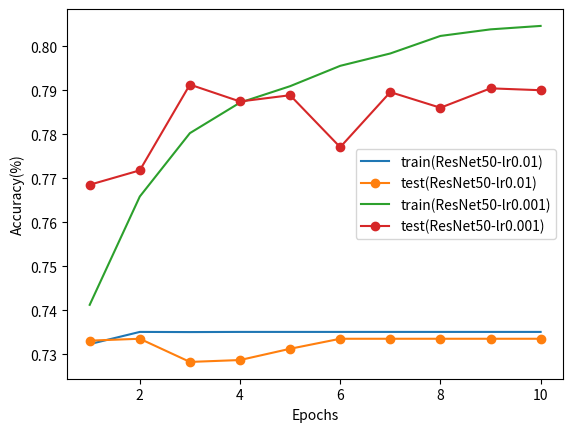

Here is the Python script that generated this plot:
import matplotlib.pyplot as plt
import numpy as np


def draw_multiline(epochs, train_accuracy, test_accuracy, labels):
    x_axis = np.arange(epochs) + 1
    num_of_line = len(train_accuracy)
    for i in range(num_of_line):
        plt.plot(x_axis, train_accuracy[i], label=f'train({labels[i]})')
        plt.plot(x_axis, test_accuracy[i], label=f'test({labels[i]})', marker='o')

    plt.xlabel('Epochs')
    plt.ylabel('Accuracy(%)')
    plt.legend()
    plt.show()


if __name__ == "__main__":
    train = [
        [0.7323036406989573, 0.73507954019716, 0.7350439517420548, 0.73507954019716, 0.73507954019716,
         0.73507954019716, 0.73507954019716, 0.73507954019716, 0.73507954019716, 0.73507954019716],
        [0.7412363429303533, 0.7658635538631268, 0.7802768781807182, 0.7872166269262252, 0.7909534147122673,
         0.7955799138759386, 0.7983914018292466, 0.802377308801025, 0.8038720239154419, 0.8046549699277554]
    ]
    test = [
        [0.7330960854092526, 0.7335231316725979, 0.7282562277580071, 0.7286832740213524, 0.7312455516014235,
         0.7335231316725979, 0.7335231316725979, 0.7335231316725979, 0.7335231316725979, 0.7335231316725979],
        [0.7685409252669039, 0.7718149466192171, 0.7913167259786477, 0.7874733096085409, 0.788896797153025,
         0.7770818505338078, 0.7896085409252669, 0.7860498220640569, 0.7904626334519573, 0.7900355871886121]
    ]
    label = ['ResNet50-lr0.01', 'ResNet50-lr0.001']
    draw_multiline(10, train, test, label)
